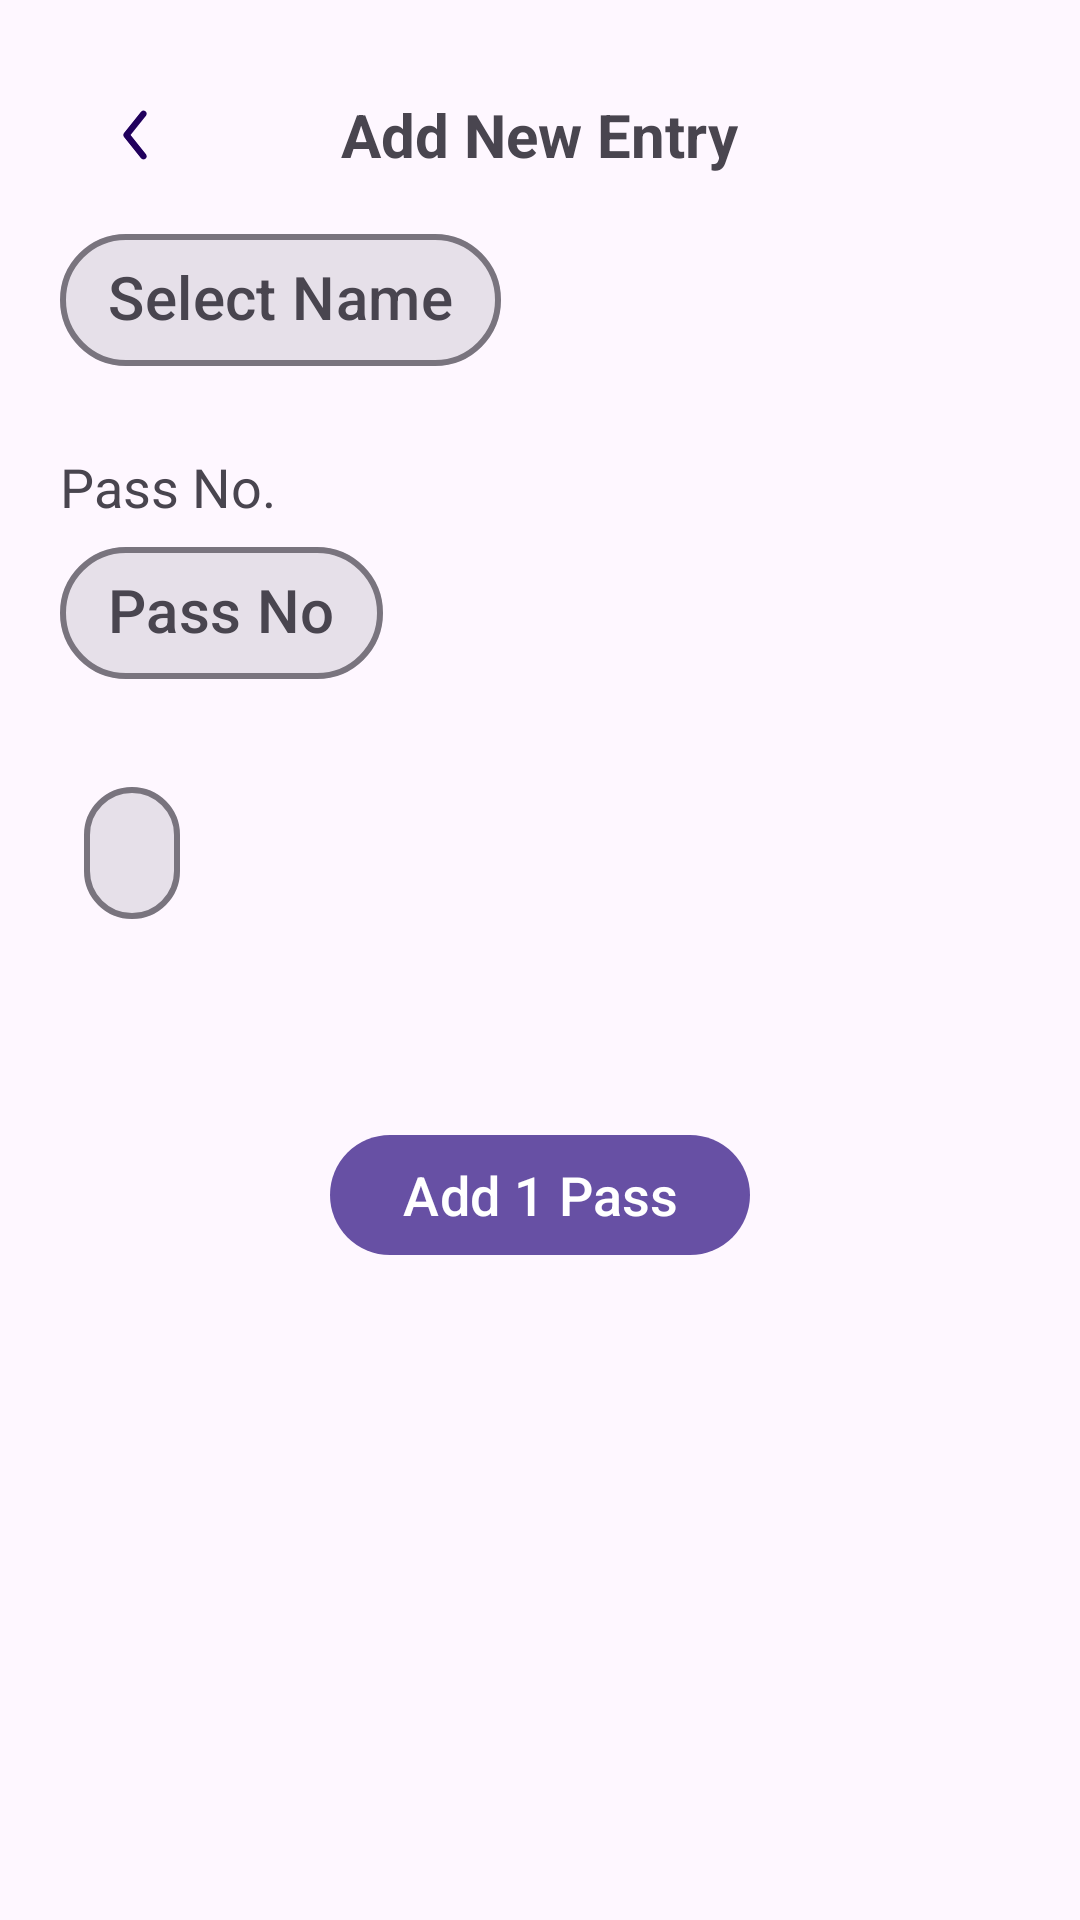

Android layout source for this screen:
<!-- AndroidManifest.xml: application theme Theme.PassCounter -->
<!-- res/layout/activity_add_new_entry.xml -->
<?xml version="1.0" encoding="utf-8"?>
<LinearLayout
    xmlns:android="http://schemas.android.com/apk/res/android"
    xmlns:app="http://schemas.android.com/apk/res-auto"
    xmlns:tools="http://schemas.android.com/tools"
    android:layout_width="match_parent"
    android:layout_height="match_parent"
    tools:context=".Activity.AddNewEntryActivity"
    android:orientation="vertical"
    >
    <RelativeLayout
        android:layout_width="match_parent"
        android:layout_height="wrap_content"
        android:layout_marginTop="20dp"
        >

        <com.google.android.material.textview.MaterialTextView
            android:layout_width="wrap_content"
            android:layout_height="wrap_content"
            android:layout_centerInParent="true"
            android:text="Add New Entry"
            android:textSize="20dp"
            android:textStyle="bold" />
        <ImageView
            android:id="@+id/backButton"
            android:layout_width="50dp"
            android:layout_height="50dp"
            android:src="@drawable/left1"
            android:layout_marginLeft="20dp"
            android:padding="8dp"
            app:tint="?attr/colorOnPrimaryContainer"
            />
    </RelativeLayout>

    <com.google.android.material.chip.Chip
        android:id="@+id/selectName"
        android:layout_width="wrap_content"
        android:layout_height="60dp"
        app:chipCornerRadius="30dp"
        android:text="Select Name"
        android:layout_marginLeft="20dp"
        android:textSize="20dp"
        app:chipStrokeWidth="2dp"
        app:chipBackgroundColor="?attr/colorSurfaceContainerHighest"
        android:textColor="?attr/colorOnSurfaceVariant"
        android:clickable="true"
        />

    <com.google.android.material.textview.MaterialTextView
        android:layout_width="wrap_content"
        android:layout_height="wrap_content"
        android:layout_centerInParent="true"
        android:text="Pass No."
        android:layout_marginTop="20dp"
        android:layout_marginLeft="20dp"
        android:textSize="18dp" />

    <com.google.android.material.chip.Chip
        android:id="@+id/passNo"
        android:layout_width="wrap_content"
        android:layout_height="60dp"
        app:chipCornerRadius="30dp"
        android:text="Pass No"
        android:layout_marginLeft="20dp"
        android:textSize="20dp"
        app:chipStrokeWidth="2dp"
        app:chipBackgroundColor="?attr/colorSurfaceContainerHighest"
        android:textColor="?attr/colorOnSurfaceVariant"
        android:clickable="true"
        />

    <com.google.android.material.chip.Chip
        android:id="@+id/date"
        android:layout_width="wrap_content"
        android:layout_height="60dp"
        app:chipCornerRadius="30dp"
        android:inputType="date"
        android:layout_marginTop="20dp"
        android:layout_marginLeft="20dp"
        android:textSize="20dp"
        app:chipStrokeWidth="2dp"
        app:chipBackgroundColor="?attr/colorSurfaceContainerHighest"
        android:textColor="?attr/colorOnSurfaceVariant"
        android:clickable="true"
        />

    <com.google.android.material.button.MaterialButton
        android:id="@+id/saveButton"
        android:layout_width="wrap_content"
        android:layout_height="wrap_content"
        android:layout_gravity="center"
        android:text="Add 1 Pass"
        android:minWidth="120dp"
        android:textSize="18dp"
        android:layout_marginTop="60dp"
        />
</LinearLayout>
<!-- resources referenced by this layout -->
<resources>
  <!-- drawable left1 (drawable) -->
  <vector xmlns:android="http://schemas.android.com/apk/res/android"
      android:width="24dp"
      android:height="24dp"
      android:viewportWidth="24"
      android:viewportHeight="24">
    <path
        android:pathData="M14.469,6.414C14.792,6.673 14.844,7.145 14.586,7.468L10.96,12L14.586,16.531C14.844,16.855 14.792,17.327 14.469,17.586C14.145,17.844 13.673,17.792 13.414,17.468L9.414,12.468C9.195,12.194 9.195,11.805 9.414,11.531L13.414,6.531C13.673,6.208 14.145,6.155 14.469,6.414Z"
        android:fillColor="#1A2530"
        android:fillType="evenOdd"/>
  </vector>
  <style name="Theme.PassCounter" parent="Base.Theme.PassCounter" />
  <style name="Base.Theme.PassCounter" parent="Theme.Material3.DayNight.NoActionBar">
          
          
      </style>
</resources>
